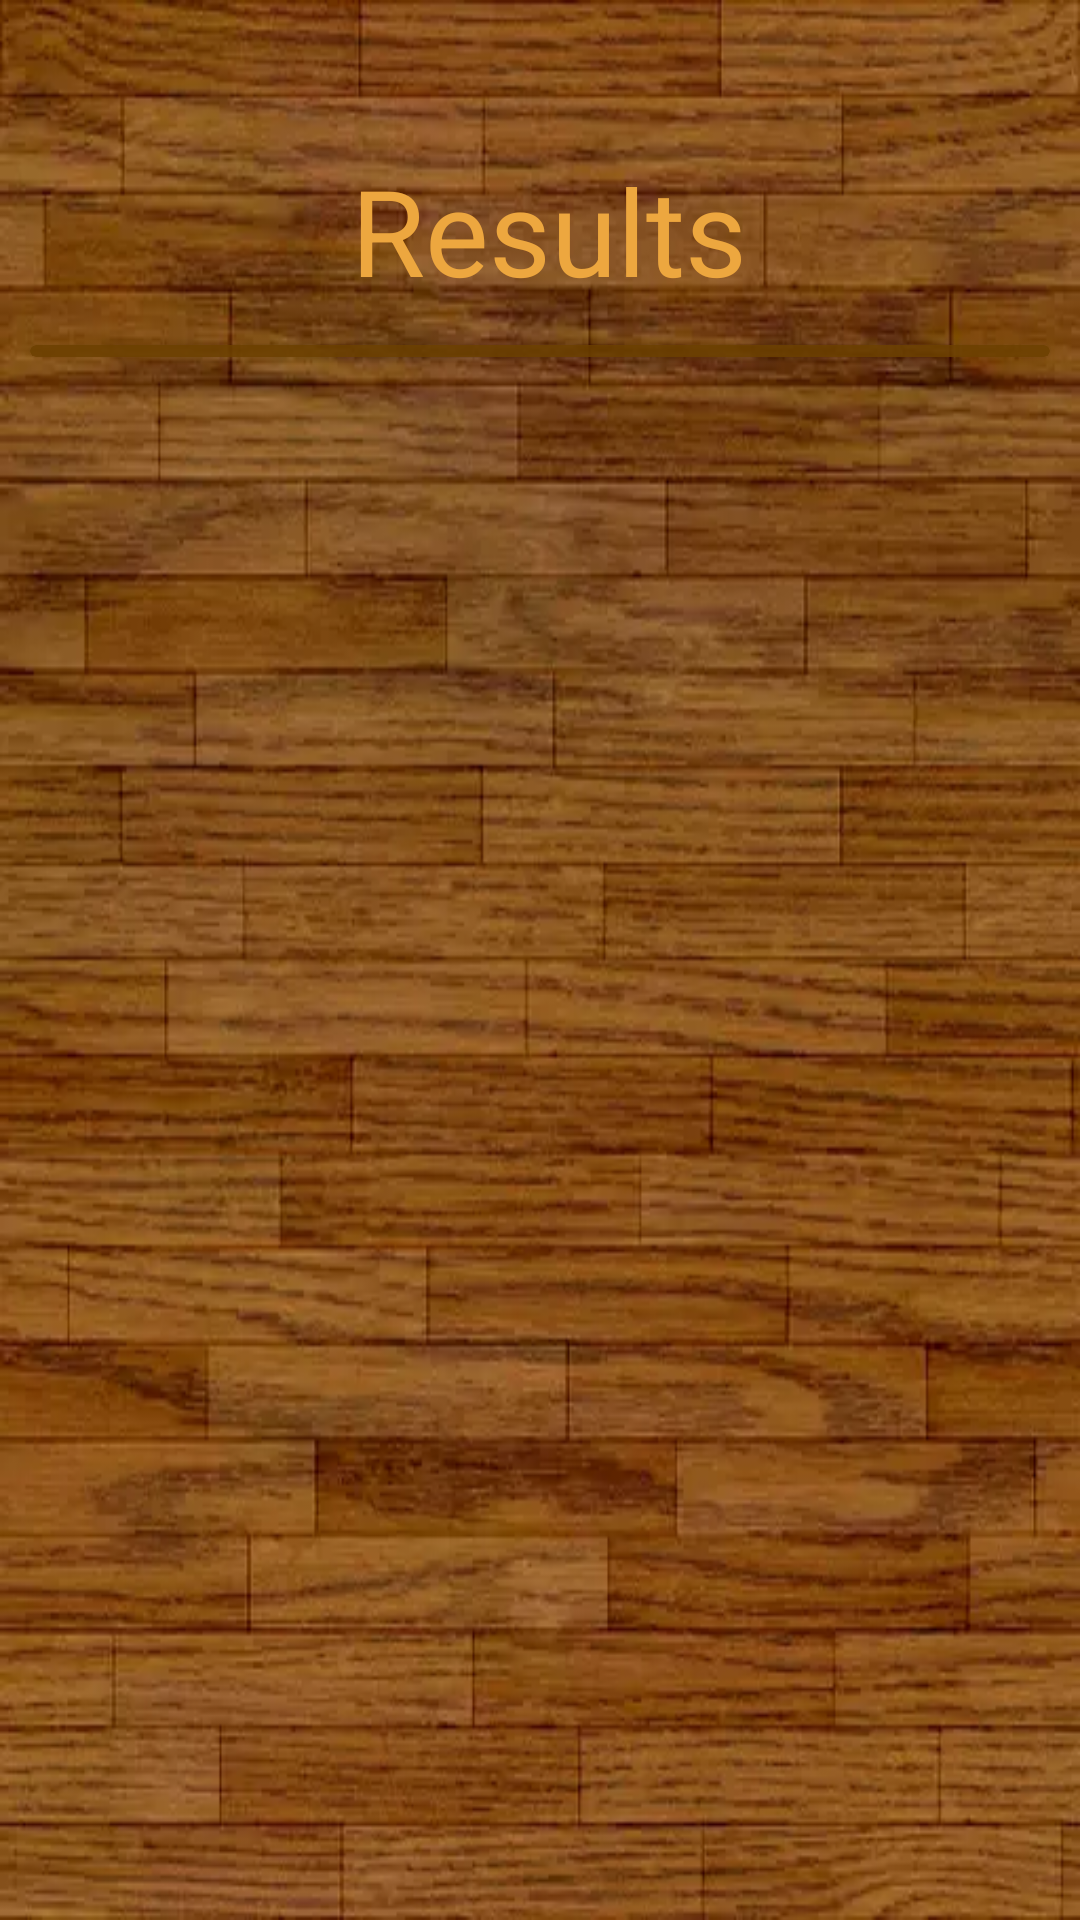

Write the Android layout XML for this screen, with the resource values it uses.
<!-- AndroidManifest.xml: application theme Theme.Lesson5.NoActionBarAndStatusBar -->
<!-- res/layout/activity_result.xml -->
<?xml version="1.0" encoding="utf-8"?>
<androidx.constraintlayout.widget.ConstraintLayout xmlns:android="http://schemas.android.com/apk/res/android"
    xmlns:app="http://schemas.android.com/apk/res-auto"
    xmlns:tools="http://schemas.android.com/tools"
    android:id="@+id/contest"
    android:layout_width="match_parent"
    android:layout_height="match_parent"
    android:background="@drawable/wood"
    android:orientation="vertical"
    tools:context=".ui.ResultActivity">
    
    <TextView
        android:id="@+id/action_text"
        android:layout_width="match_parent"
        android:layout_height="50dp"
        app:layout_constraintEnd_toEndOf="parent"
        app:layout_constraintStart_toStartOf="parent"
        app:layout_constraintTop_toTopOf="parent" />

    <LinearLayout
        android:id="@+id/action_linear"
        android:layout_width="match_parent"
        android:layout_height="?actionBarSize"
        android:orientation="horizontal"
        android:weightSum="4"
        app:layout_constraintEnd_toEndOf="parent"
        app:layout_constraintStart_toStartOf="parent"
        app:layout_constraintTop_toBottomOf="@id/action_text">

        <LinearLayout
            android:id="@+id/back_result"
            android:layout_width="0dp"
            android:layout_height="match_parent"
            android:layout_weight="1"
            android:orientation="horizontal"
            android:weightSum="4">

            <ImageView
                android:id="@+id/back_result_2"
                android:layout_width="0dp"
                android:layout_height="match_parent"
                android:layout_gravity="end|center"
                android:layout_weight="2"
                android:paddingStart="14dp" />

            <TextView
                android:id="@+id/back_result_3"
                android:layout_width="0dp"
                android:layout_height="match_parent"
                android:layout_weight="2"
                android:gravity="center"
                android:textColor="#EDA73F"
                android:textSize="20sp" />
        </LinearLayout>


        <TextView
            android:layout_width="0dp"
            android:layout_height="match_parent"
            android:layout_weight="0.3" />

        <TextView
            android:layout_width="0dp"
            android:layout_height="match_parent"
            android:layout_weight="2"
            android:text="Results"
            android:textColor="#EDA73F"
            android:textSize="40sp" />
    </LinearLayout>

    <ScrollView
        android:layout_width="match_parent"
        android:layout_height="wrap_content"
        android:layout_marginTop="7dp"
        app:layout_constraintTop_toBottomOf="@+id/action_linear">

        <LinearLayout
            android:layout_width="match_parent"
            android:layout_height="wrap_content"
            android:orientation="vertical">

            <androidx.cardview.widget.CardView
                android:layout_width="match_parent"
                android:layout_height="wrap_content"
                android:layout_marginStart="10dp"
                android:layout_marginTop="2dp"
                android:layout_marginEnd="10dp"
                android:layout_marginBottom="2dp"
                app:cardBackgroundColor="@color/result"
                app:cardCornerRadius="10dp">

                <LinearLayout
                    android:id="@+id/result_group"
                    android:layout_width="match_parent"
                    android:layout_height="match_parent"
                    android:layout_marginTop="2dp"
                    android:layout_marginBottom="2dp"
                    android:orientation="vertical">

                </LinearLayout>
            </androidx.cardview.widget.CardView>
        </LinearLayout>

    </ScrollView>

</androidx.constraintlayout.widget.ConstraintLayout>
<!-- resources referenced by this layout -->
<resources>
  <color name="result">#D86C4000</color>
  <!-- drawable wood: webp bitmap (drawable, 29798 bytes) -->
  <style name="Theme.Lesson5.NoActionBarAndStatusBar">
          <item name="windowActionBar">false</item>
          <item name="windowNoTitle">true</item>
          <item name="android:windowTranslucentStatus">true</item>
          <item name="android:windowTranslucentNavigation">true</item>
      </style>
</resources>
